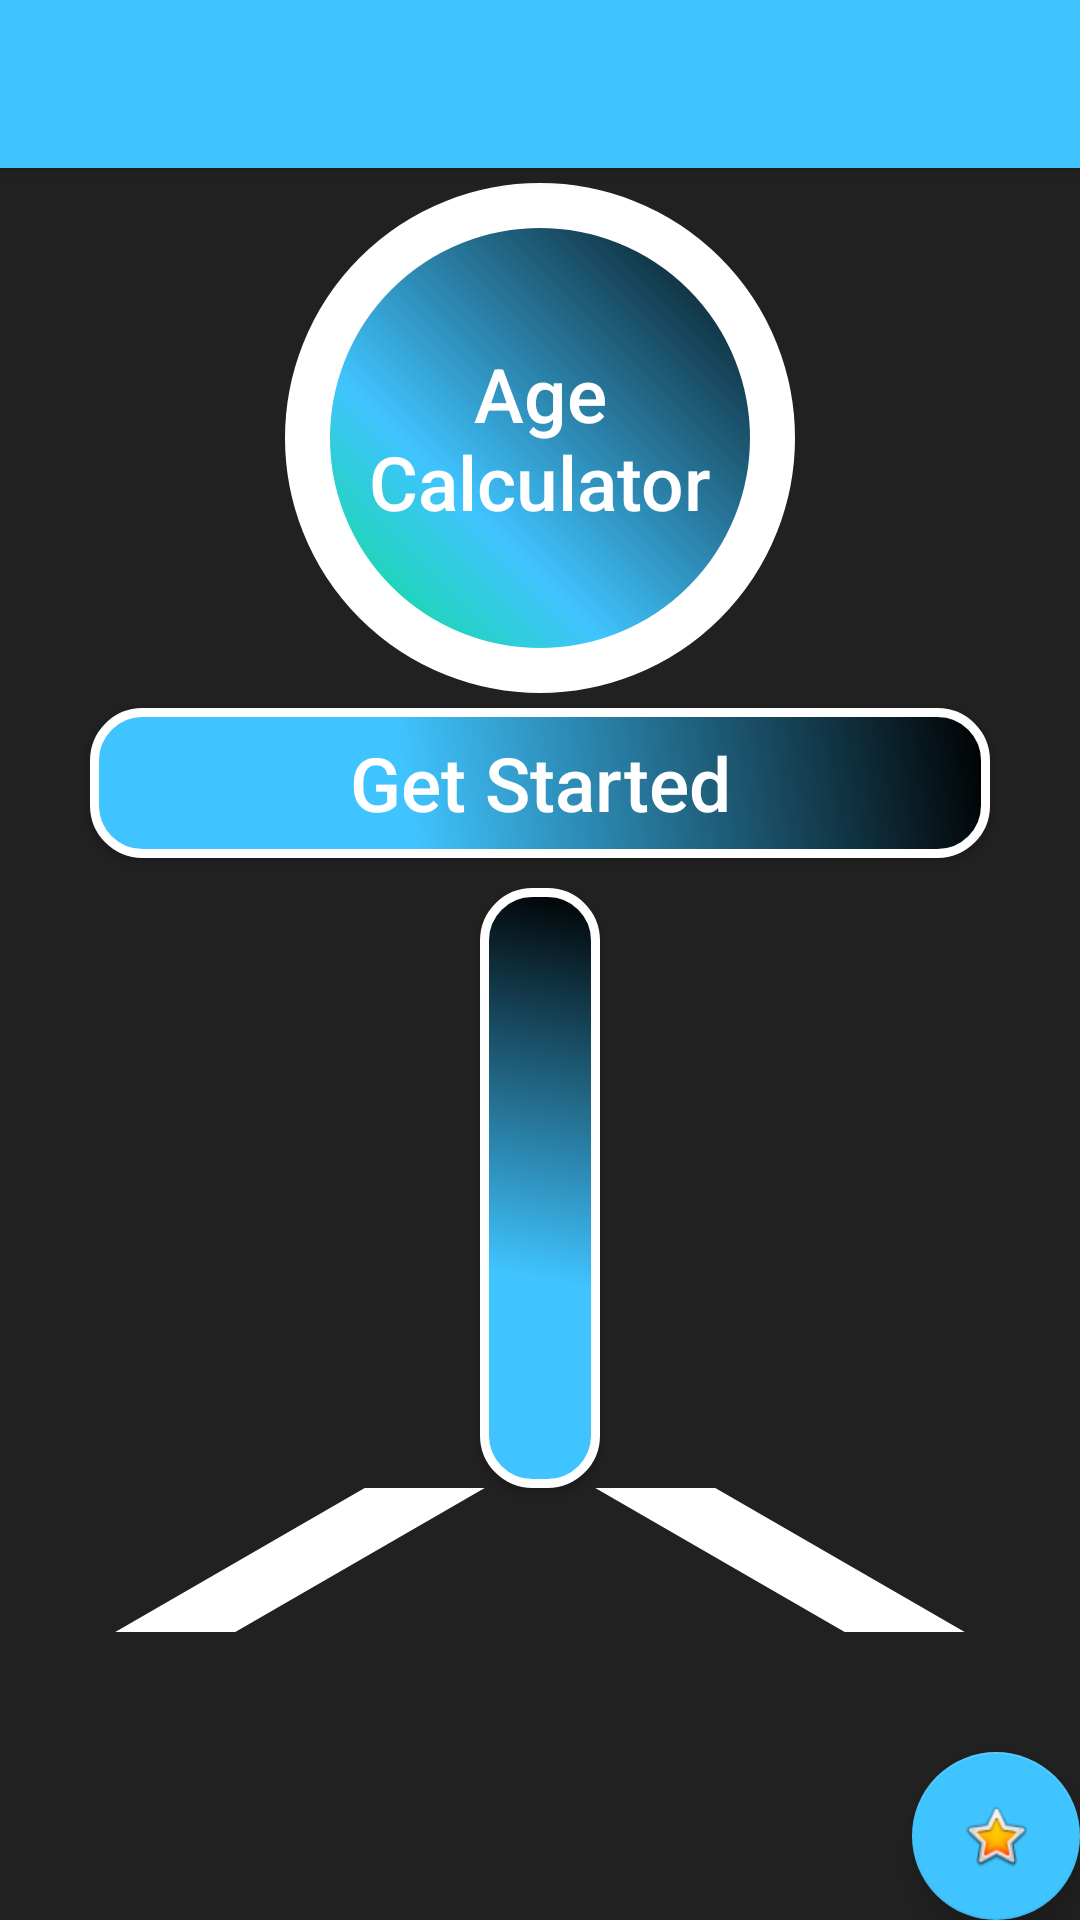

This screen was rendered from an Android layout file. Write that file and the resources it references.
<!-- AndroidManifest.xml: activity theme AppTheme.NoActionBar -->
<!-- res/layout/activity_main.xml -->
<?xml version="1.0" encoding="utf-8"?>
<android.support.design.widget.CoordinatorLayout xmlns:android="http://schemas.android.com/apk/res/android"
    xmlns:app="http://schemas.android.com/apk/res-auto"
    xmlns:tools="http://schemas.android.com/tools"
    android:layout_width="match_parent"
    android:layout_height="match_parent"
    tools:context=".MainActivity">

    <android.support.design.widget.AppBarLayout
        android:layout_width="match_parent"
        android:layout_height="wrap_content"
        android:theme="@style/AppTheme.AppBarOverlay">

        <android.support.v7.widget.Toolbar
            android:id="@+id/toolbar"
            android:layout_width="match_parent"
            android:layout_height="?attr/actionBarSize"
            android:background="@color/colorSky"
            app:popupTheme="@style/AppTheme.PopupOverlay" />

    </android.support.design.widget.AppBarLayout>

    <include layout="@layout/content_main" />

    <android.support.design.widget.FloatingActionButton
        android:id="@+id/fab"
        android:layout_width="wrap_content"
        android:layout_height="wrap_content"
        android:layout_gravity="bottom|end"
        android:layout_margin="@dimen/fab_margin"
        app:srcCompat="@android:drawable/btn_star_big_on" />

</android.support.design.widget.CoordinatorLayout>
<!-- res/layout/content_main.xml (included above) -->
<?xml version="1.0" encoding="utf-8"?>
<LinearLayout xmlns:android="http://schemas.android.com/apk/res/android"
    xmlns:app="http://schemas.android.com/apk/res-auto"
    xmlns:tools="http://schemas.android.com/tools"
    android:layout_width="match_parent"
    android:layout_height="match_parent"
    android:background="@color/colorBlack"
    android:gravity="center_horizontal"
    android:orientation="vertical"
    app:layout_behavior="@string/appbar_scrolling_view_behavior"
    tools:context=".MainActivity"
    tools:showIn="@layout/activity_main">

    <Button
        android:id="@+id/btn1"
        android:layout_width="170dp"
        android:layout_height="170dp"
        android:layout_marginTop="5dp"
        android:background="@drawable/roundedbutton"
        android:gravity="center"
        android:padding="15dp"
        android:text="Age Calculator"
        android:textAllCaps="false"
        android:textColor="@color/colorWhite"
        android:textSize="25sp" />

    <Button
        android:id="@+id/btn2"
        android:layout_width="300dp"
        android:layout_height="50dp"
        android:layout_marginTop="5dp"
        android:background="@drawable/selectorbtn"
        android:gravity="center"
        android:onClick="ageCal"
        android:text="Get Started"
        android:textAllCaps="false"
        android:textColor="@color/colorWhite"
        android:textSize="25dp" />

    <Button
        android:id="@+id/btn3"
        android:layout_width="40dp"
        android:layout_height="200dp"
        android:layout_marginTop="10dp"
        android:background="@drawable/selectorbtn"
        android:gravity="center" />


    <RelativeLayout
        android:layout_width="match_parent"
        android:layout_height="match_parent"
        android:layout_marginBottom="20dp">

        <Button
            android:id="@+id/btn4"
            android:layout_width="200dp"
            android:layout_height="wrap_content"
            android:layout_alignParentLeft="true"
            android:background="@drawable/diagonalshape" />

        <Button
            android:id="@+id/btn5"
            android:layout_width="200dp"
            android:layout_height="wrap_content"
            android:layout_alignParentRight="true"
            android:background="@drawable/diagonalshape_right" />

    </RelativeLayout>


</LinearLayout>
<!-- resources referenced by this layout -->
<resources>
  <color name="colorBlack">#212121</color>
  <color name="colorSky">#40C4FF</color>
  <color name="colorWhite">#ffffff</color>
  <!-- drawable diagonalshape (drawable) -->
  <?xml version="1.0" encoding="utf-8"?>
  <layer-list xmlns:android="http://schemas.android.com/apk/res/android">
      <item>
          <rotate
              android:fromDegrees="150"
              android:pivotX="50%"
              android:pivotY="50%"
              android:toDegrees="0">
              <shape
                  android:shape="line"
                  android:top="1dip">
                  <stroke
                      android:width="20dp"
                      android:color="@color/colorWhite"/>
              </shape>
  
          </rotate>
      </item>
  </layer-list>
  <!-- drawable diagonalshape_right (drawable) -->
  <?xml version="1.0" encoding="utf-8"?>
  <layer-list xmlns:android="http://schemas.android.com/apk/res/android">
      <item>
          <rotate
              android:fromDegrees="30"
              android:pivotX="50%"
              android:pivotY="50%"
              android:toDegrees="0">
              <shape
                  android:shape="line"
                  android:top="1dip">
                  <stroke
                      android:width="20dp"
                      android:color="@color/colorWhite"/>
              </shape>
  
          </rotate>
      </item>
  </layer-list>
  <!-- drawable roundedbutton (drawable) -->
  <?xml version="1.0" encoding="utf-8"?>
  <shape xmlns:android="http://schemas.android.com/apk/res/android"
      android:shape="rectangle">
      <solid android:color="@color/colorSky" />
      <gradient
          android:angle="45"
          android:centerColor="@color/colorSky"
          android:centerX="35%"
          android:endColor="#000000"
          android:startColor="@color/colorGreen"
          android:type="linear" />
      <corners
          android:bottomLeftRadius="180dp"
          android:bottomRightRadius="180dp"
          android:topLeftRadius="180dp"
          android:topRightRadius="180dp" />
      <stroke
          android:width="15dp"
          android:color="@color/colorWhite" />
  </shape>
  <!-- drawable selectorbtn (drawable) -->
  <?xml version="1.0" encoding="utf-8"?>
  <selector xmlns:android="http://schemas.android.com/apk/res/android">
  
      <item android:drawable="@drawable/buttonshape_pressed" android:state_pressed="true"/>
      <item android:drawable="@drawable/buttonshape"/>
  
  
  </selector>
  <style name="AppTheme.AppBarOverlay" parent="ThemeOverlay.AppCompat.Dark.ActionBar" />
  <style name="AppTheme.PopupOverlay" parent="ThemeOverlay.AppCompat.Light" />
  <style name="AppTheme.NoActionBar">
          <item name="windowActionBar">false</item>
          <item name="windowNoTitle">true</item>
      </style>
  <color name="colorGreen">#00E676</color>
  <!-- drawable buttonshape (drawable) -->
  <?xml version="1.0" encoding="utf-8"?>
  <shape xmlns:android="http://schemas.android.com/apk/res/android"
      android:shape="rectangle">
  
      <corners android:radius="16dp" />
      <gradient
          android:angle="45"
          android:centerColor="@color/colorSky"
          android:centerX="35%"
          android:endColor="#000000"
          android:startColor="@color/colorSky"
          android:type="linear" />
      <padding
          android:bottom="0dp"
          android:left="0dp"
          android:right="0dp"
          android:top="0dp" />
      <size
          android:width="300dp"
          android:height="60dp" />
      <stroke
          android:width="3dp"
          android:color="@color/colorWhite" />
  
  </shape>
  <color name="button_pressed">#1c76bb</color>
</resources>
